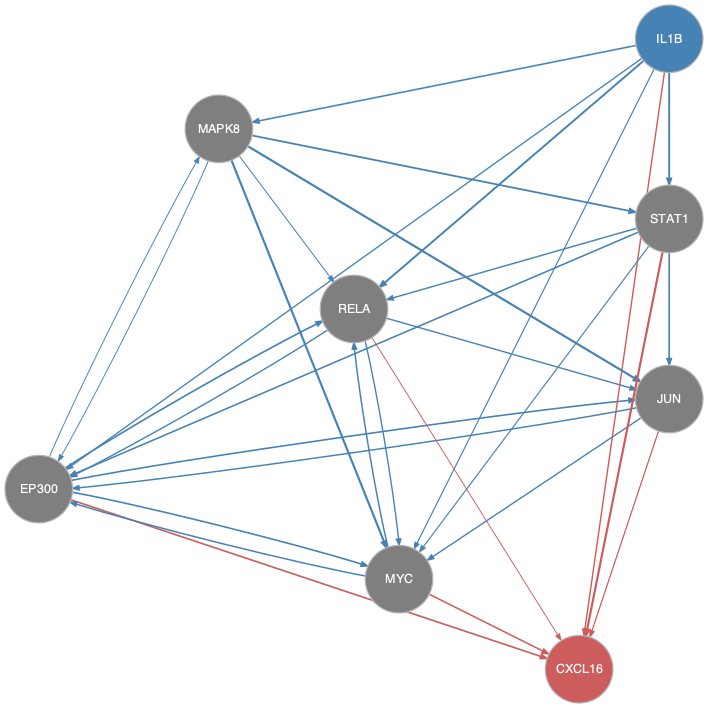

Data behind this chart, as committed beside it:
from	to
EP300	JUN
EP300	MAPK8
EP300	MYC
EP300	RELA
IL1B	EP300
IL1B	JUN
IL1B	MAPK8
IL1B	MYC
IL1B	RELA
IL1B	STAT1
JUN	EP300
JUN	MYC
MAPK8	EP300
MAPK8	JUN
MAPK8	MYC
MAPK8	RELA
MAPK8	STAT1
MYC	EP300
MYC	RELA
RELA	EP300
RELA	JUN
RELA	MYC
STAT1	EP300
STAT1	JUN
STAT1	MYC
STAT1	RELA
EP300	CXCL16
IL1B	CXCL16
JUN	CXCL16
MYC	CXCL16
RELA	CXCL16
STAT1	CXCL16
